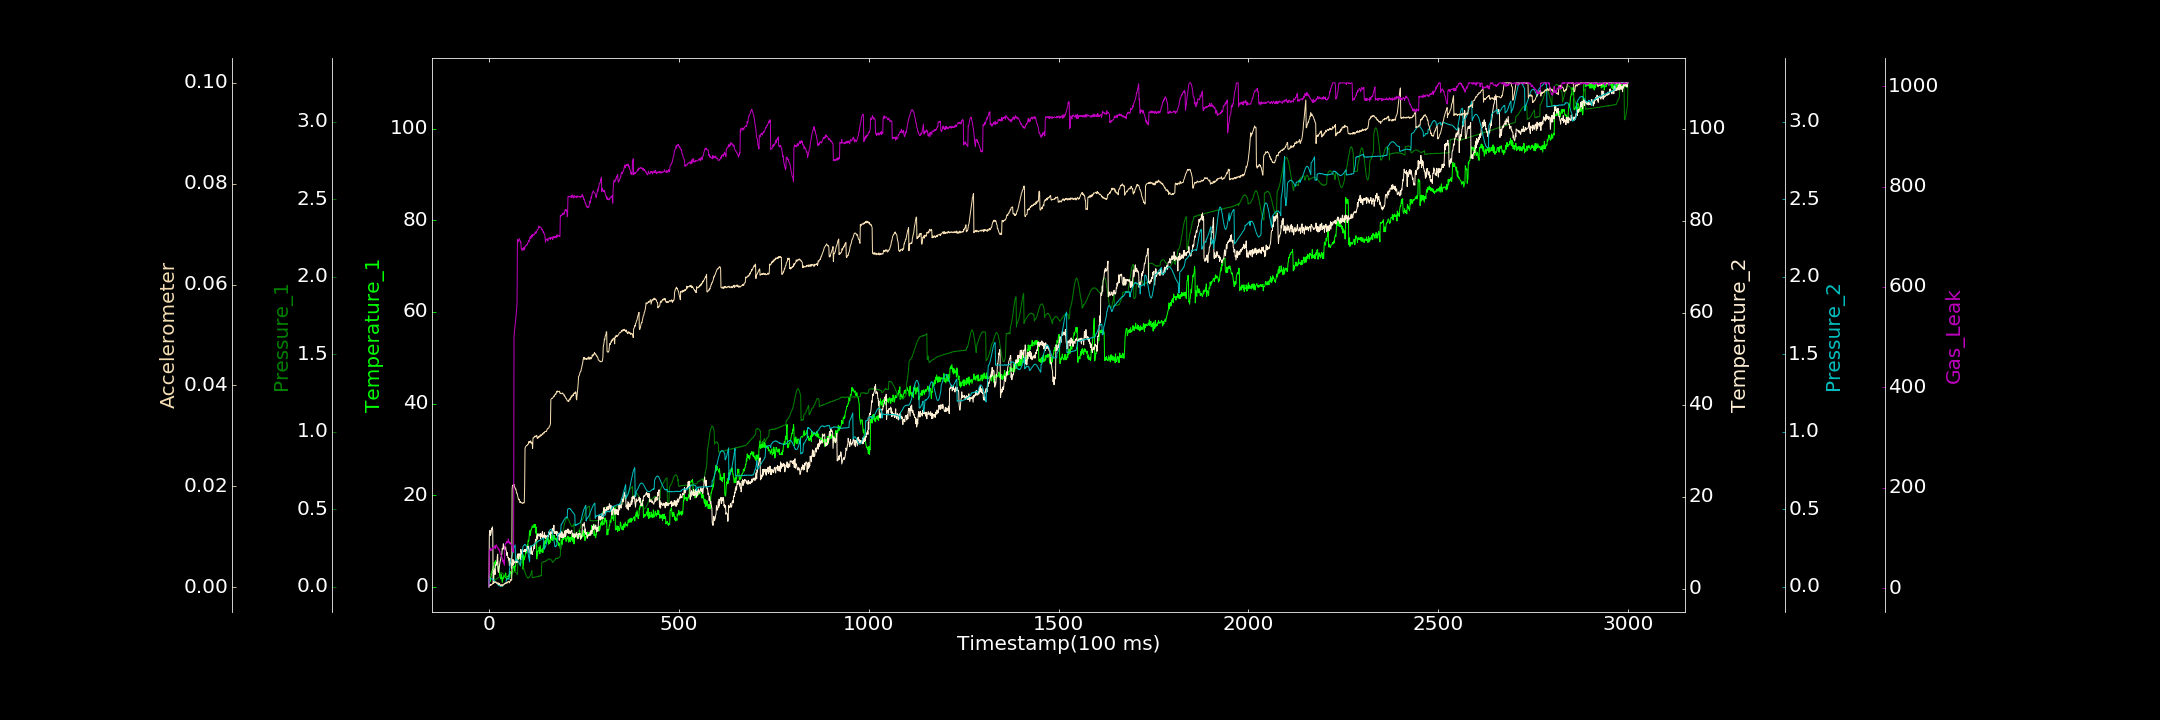

The table this chart was drawn from, first rows:
0.000000000, 0.000000000, 0.000000000, 0.386952979, 0.000000000, 0.000072718, 2.448883417
1, 2.387, 0.07523, 11.53, 0.05146, 0.0001674, 73.85
2, 2.031, 0.0776, 12.58, 0.05185, 0.0004179, 75.65
3, 1.161, 0.07958, 12.7, 0.05412, 0.0003373, 76.6
4, 1.605, 0.07934, 11.52, 0.05383, 0.0005766, 79.97
5, 2.223, 0.08457, 11.95, 0.05129, 0.0003477, 74.32
6, 2.336, 0.08879, 12.26, 0.0516, 0.0004859, 75.12
7, 3.239, 0.09018, 13.04, 0.05103, 0.0005089, 77.7
8, 3.003, 0.09419, 12.86, 0.04865, 0.0005238, 77.52
9, 3.78, 0.09722, 13.42, 0.04959, 0.0006739, 77.92
10, 3.837, 0.09885, 12.57, 0.04666, 0.0007007, 80.25
11, 4.239, 0.1055, 1.148, 0.04499, 0.0008841, 79.79
12, 4.487, 0.1087, 1.181, 0.04451, 0.0007853, 80.74
13, 3.665, 0.1125, 3.907, 0.04059, 0.0009377, 80.63
14, 5.276, 0.04326, 3.989, 0.03927, 0.001035, 79.74
15, 4.871, 0.04511, 4.276, 0.03688, 0.0008668, 82.7
16, 5.222, 0.04293, 3.048, 0.03331, 0.001067, 84.44
17, 5.703, 0.04537, 5.169, 0.0323, 0.0009597, 78.15
18, 5.167, 0.0461, 5.02, 0.03031, 0.0009479, 84.48
19, 5.16, 0.04976, 5.077, 0.02477, 0.001018, 83.99
20, 4.778, 0.05052, 5.619, 0.02445, 0.0007874, 86.02
21, 4.849, 0.05391, 5.37, 0.02085, 0.0008586, 83.39
22, 5.647, 0.0554, 6.966, 0.01995, 0.0008953, 80.97
23, 4.604, 0.05337, 7.469, 0.01644, 0.000663, 79.78
24, 3.801, 0.05879, 3.789, 0.01249, 0.0006765, 79.99
25, 3.893, 0.06079, 3.544, 0.008786, 0.000851, 76.55
26, 4.468, 0.06088, 3.917, 0.008769, 0.0005101, 77.16
27, 3.38, 0.0625, 4.639, 0.008763, 0.0007229, 77.22
28, 2.314, 0.06102, 5.111, 0.005449, 0.0007068, 72.45
29, 3.003, 0.06396, 5.757, 0.005181, 0.0005291, 72.84
30, 2.706, 0.08801, 6.076, 0.004217, 0.0003444, 66.74
31, 1.708, 0.08856, 6.409, 0.002875, 0.000282, 66.12
32, 1.787, 0.09165, 6.848, 0.004149, 0.0004859, 65.91
33, 2.643, 0.09195, 7.066, 0.004948, 0.0003922, 64.85
34, 2.043, 0.08908, 7.536, 0.002856, 0.000376, 61.68
35, 0.968, 0.08691, 8.739, 0.005263, 0.0005054, 58.94
36, 1.482, 0.08592, 8.483, 0.008473, 0.0002191, 53.09
37, 1.979, 0.08509, 8.877, 0.01218, 0.0003728, 56.57
38, 1.879, 0.08127, 9.741, 0.01212, 0.0004522, 50.75
39, 2.442, 0.07952, 8.637, 0.01487, 0.0005888, 50.2
40, 2.497, 0.07809, 8.801, 0.01669, 0.000581, 47.2
41, 2.394, 0.07651, 9.216, 0.01787, 0.000703, 45.53
42, 2.162, 0.07056, 8.509, 0.02178, 0.0006805, 83.38
43, 2.027, 0.06718, 8.577, 0.02392, 0.0008143, 86.75
44, 3.032, 0.0656, 9.051, 0.02662, 0.0007597, 89.23
45, 1.971, 0.06351, 8.333, 0.02771, 0.0008233, 89.44
46, 1.79, 0.0618, 8.227, 0.04657, 0.0007951, 89.24
47, 1.594, 0.06087, 7.215, 0.04957, 0.0009184, 92.88
48, 2.309, 0.05788, 7.84, 0.05027, 0.0008102, 90.03
49, 2.058, 0.05827, 7.311, 0.05226, 0.001015, 90.07
50, 1.844, 0.05677, 6.66, 0.04989, 0.0009491, 93.12
51, 2.346, 0.06033, 6.732, 0.0513, 0.001125, 98.05
52, 2.608, 0.06056, 6.119, 0.04982, 0.001151, 93.45
53, 2.209, 0.06247, 5.918, 0.04864, 0.001114, 89.89
54, 2.114, 0.06431, 4.924, 0.1156, 0.0008568, 91.79
55, 3.382, 0.06807, 6.55, 0.1216, 0.001153, 88.06
56, 2.963, 0.07125, 5.548, 0.1673, 0.001172, 91.02
57, 3.232, 0.07361, 5.58, 0.1708, 0.001507, 87.42
58, 3.116, 0.07733, 5.387, 0.1761, 0.001328, 87.2
59, 1.988, 0.07927, 4.998, 0.1834, 0.001479, 86.97
60, 2.7, 0.08537, 4.396, 0.1909, 0.001464, 84.43
... 2,939 more rows
